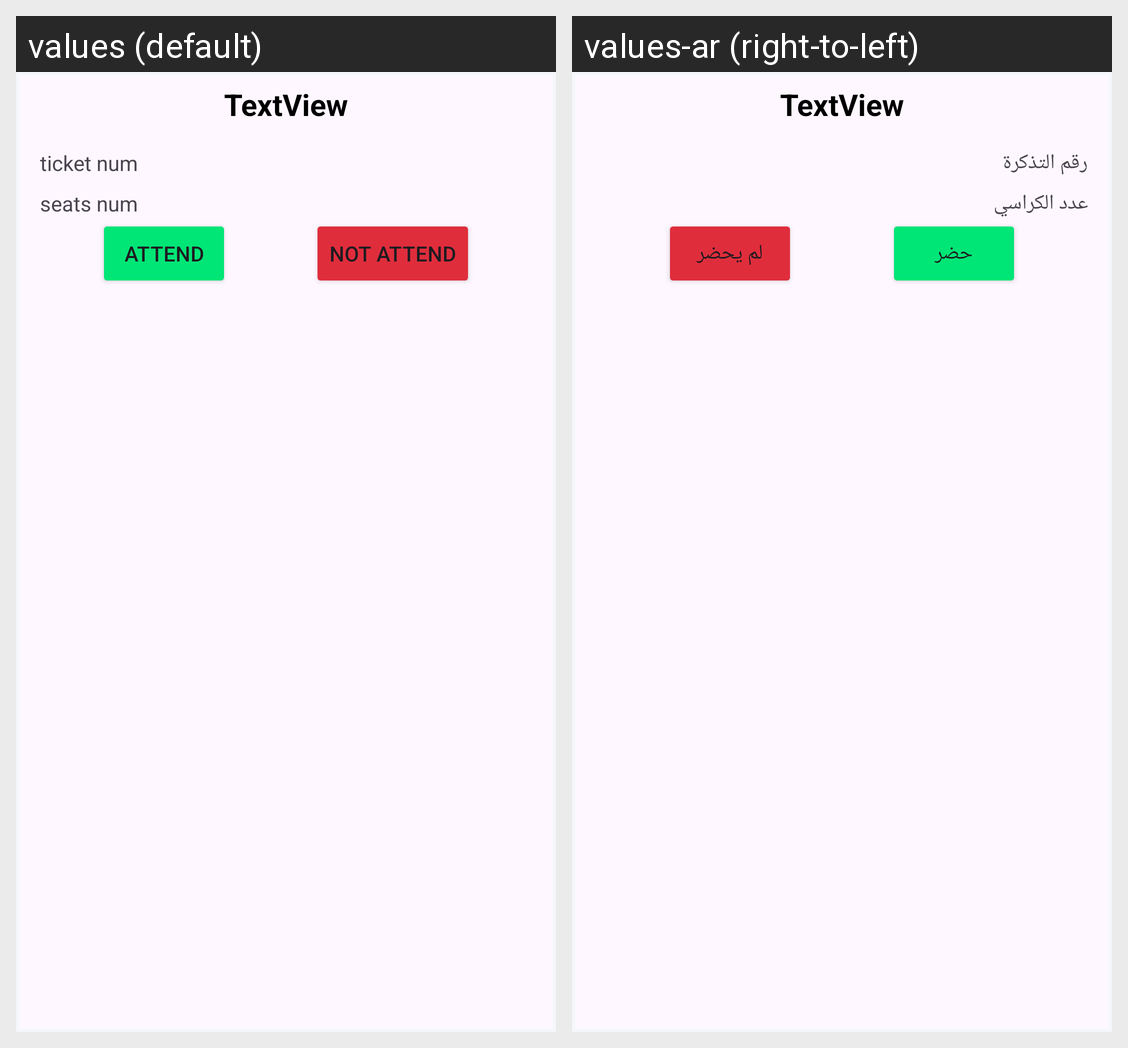

The same Android screen rendered under two of its app's locales, left to right. List the strings drawn on it with the default value and each locale's translation.
Android screen res/layout/passenger_entry_item.xml rendered under 2 locales, left to right: values (default), values-ar (right-to-left). Device: Nexus 5 (rendered at 1080×1920; each locale shown at half size, 540×960, under a caption strip naming it); theme Theme.Wassalni.
Strings drawn on this screen, with the default value and each locale's value (text and hints the layout hard-codes, and strings that could not be matched under every locale, appear in the picture but are not listed):

ticket
  values: ticket num
  values-ar: رقم التذكرة

seats_num
  values: seats num
  values-ar: عدد الكراسي

attend
  values: attend
  values-ar: حضر

not_attend
  values: Not attend
  values-ar: لم يحضر
